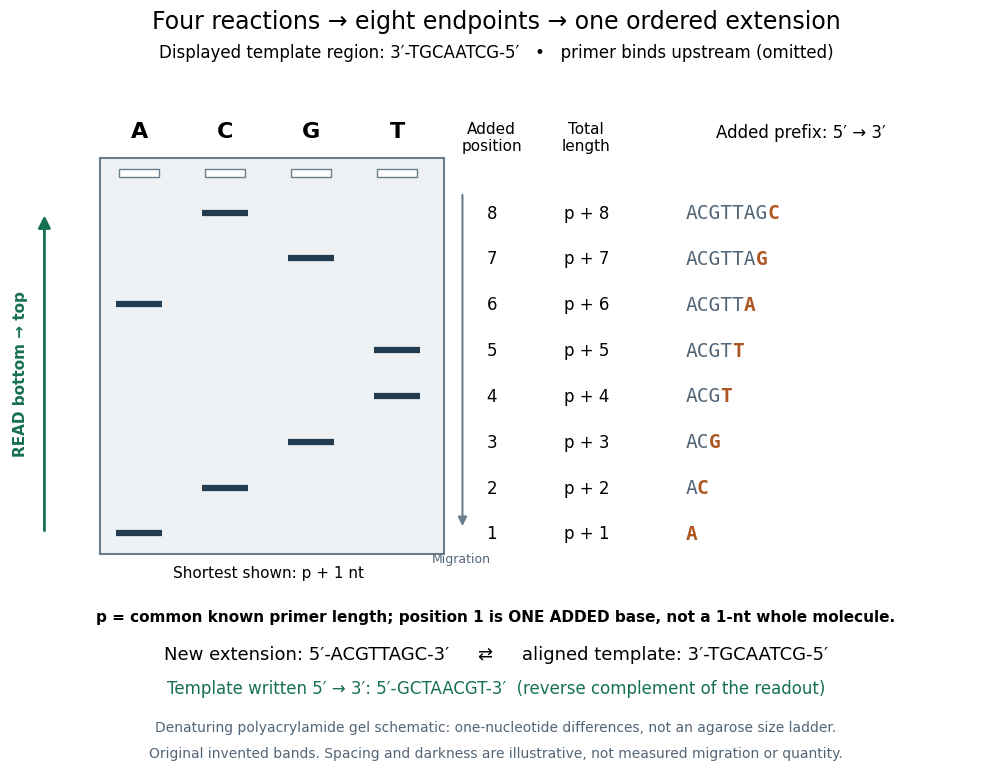

Recreate this plot in Python. (Note: this script raises an exception after producing the figure.)
"""Original toy endpoints, not gel measurements. Python 3.14, matplotlib 3.10.7."""

from pathlib import Path

import matplotlib

matplotlib.use("Agg")
import matplotlib.pyplot as plt
from matplotlib.patches import FancyArrowPatch, Rectangle


TEMPLATE = "TGCAATCG"  # displayed 3′ to 5′, after the primer-binding region
EXTENSION = "ACGTTAGC"  # synthesized 5′ to 3′
LANES = "ACGT"


def main():
    assert TEMPLATE.translate(str.maketrans("ACGT", "TGCA")) == EXTENSION
    endpoints = {base: [i for i, b in enumerate(EXTENSION, 1) if b == base]
                 for base in LANES}
    assert endpoints == {"A": [1, 6], "C": [2, 8], "G": [3, 7], "T": [4, 5]}
    plt.rcParams.update({"font.family": "DejaVu Sans", "font.size": 12})
    fig = plt.figure(figsize=(10.8, 8), dpi=100, facecolor="white")
    ax = fig.add_axes((.05, .24, .9, .59))
    ax.set(xlim=(-1.5, 9.8), ylim=(-.3, 10))
    ax.axis("off")
    fig.suptitle("Four reactions → eight endpoints → one ordered extension", fontsize=17, y=.97)
    fig.text(.5, .91, "Displayed template region: 3′-TGCAATCG-5′   •   primer binds upstream (omitted)",
             ha="center", fontsize=12)
    ax.add_patch(Rectangle((-.45, .55), 4.0, 8.65, facecolor="#eef2f4",
                           edgecolor="#697d8b", lw=1.5))
    for lane, base in enumerate(LANES):
        ax.text(lane, 9.65, base, ha="center", weight="bold", fontsize=16)
        ax.add_patch(Rectangle((lane-.23, 8.78), .46, .18,
                               facecolor="white", edgecolor="#697d8b"))
        for n in endpoints[base]:
            # Increasing extension length is drawn higher: shortest travels farthest.
            ax.plot([lane-.27, lane+.27], [n, n], color="#243c50", lw=4.5,
                    solid_capstyle="butt")
    ax.text(4.1, 9.65, "Added\nposition", ha="center", va="center", fontsize=11)
    ax.text(5.2, 9.65, "Total\nlength", ha="center", va="center", fontsize=11)
    ax.text(7.7, 9.65, "Added prefix: 5′ → 3′", ha="center", fontsize=12)
    for n in range(1, len(EXTENSION)+1):
        ax.text(4.1, n, str(n), ha="center", va="center", fontsize=12)
        ax.text(5.2, n, f"p + {n}", ha="center", va="center", fontsize=12)
        ax.text(6.35, n, EXTENSION[:n-1], va="center", fontfamily="DejaVu Sans Mono",
                fontsize=14, color="#526577")
        # Separate terminal base by the same monospaced character spacing.
        ax.annotate(EXTENSION[n-1], (6.35, n), xytext=((n-1)*8.43, 0),
                    textcoords="offset points", va="center", fontfamily="DejaVu Sans Mono",
                    fontsize=14, weight="bold", color="#ad5620")
    ax.add_patch(FancyArrowPatch((-1.1, 1), (-1.1, 8), arrowstyle="-|>",
                                color="#167052", mutation_scale=18, lw=2))
    ax.text(-1.38, 4.5, "READ bottom → top", rotation=90, ha="center",
            va="center", color="#167052", fontsize=11, weight="bold")
    ax.text(1.5, .05, "Shortest shown: p + 1 nt", ha="center", fontsize=11)
    ax.add_patch(FancyArrowPatch((3.76, 8.45), (3.76, 1.1), arrowstyle="-|>",
                                color="#697d8b", mutation_scale=13, lw=1.5))
    ax.text(3.75, .38, "Migration", ha="center", fontsize=9, color="#526577")
    fig.text(.5, .205, "p = common known primer length; position 1 is ONE ADDED base, not a 1-nt whole molecule.",
             ha="center", fontsize=11, weight="bold")
    fig.text(.5, .158, "New extension: 5′-ACGTTAGC-3′     ⇄     aligned template: 3′-TGCAATCG-5′",
             ha="center", fontsize=13)
    fig.text(.5, .115, "Template written 5′ → 3′: 5′-GCTAACGT-3′  (reverse complement of the readout)",
             ha="center", fontsize=12, color="#167052")
    fig.text(.5, .067, "Denaturing polyacrylamide gel schematic: one-nucleotide differences, not an agarose size ladder.",
             ha="center", fontsize=10, color="#526577")
    fig.text(.5, .035, "Original invented bands. Spacing and darkness are illustrative, not measured migration or quantity.",
             ha="center", fontsize=10, color="#526577")
    fig.savefig(Path(__file__).stem + ".png", facecolor="white", dpi=100)
    plt.close(fig)


if __name__ == "__main__":
    main()
